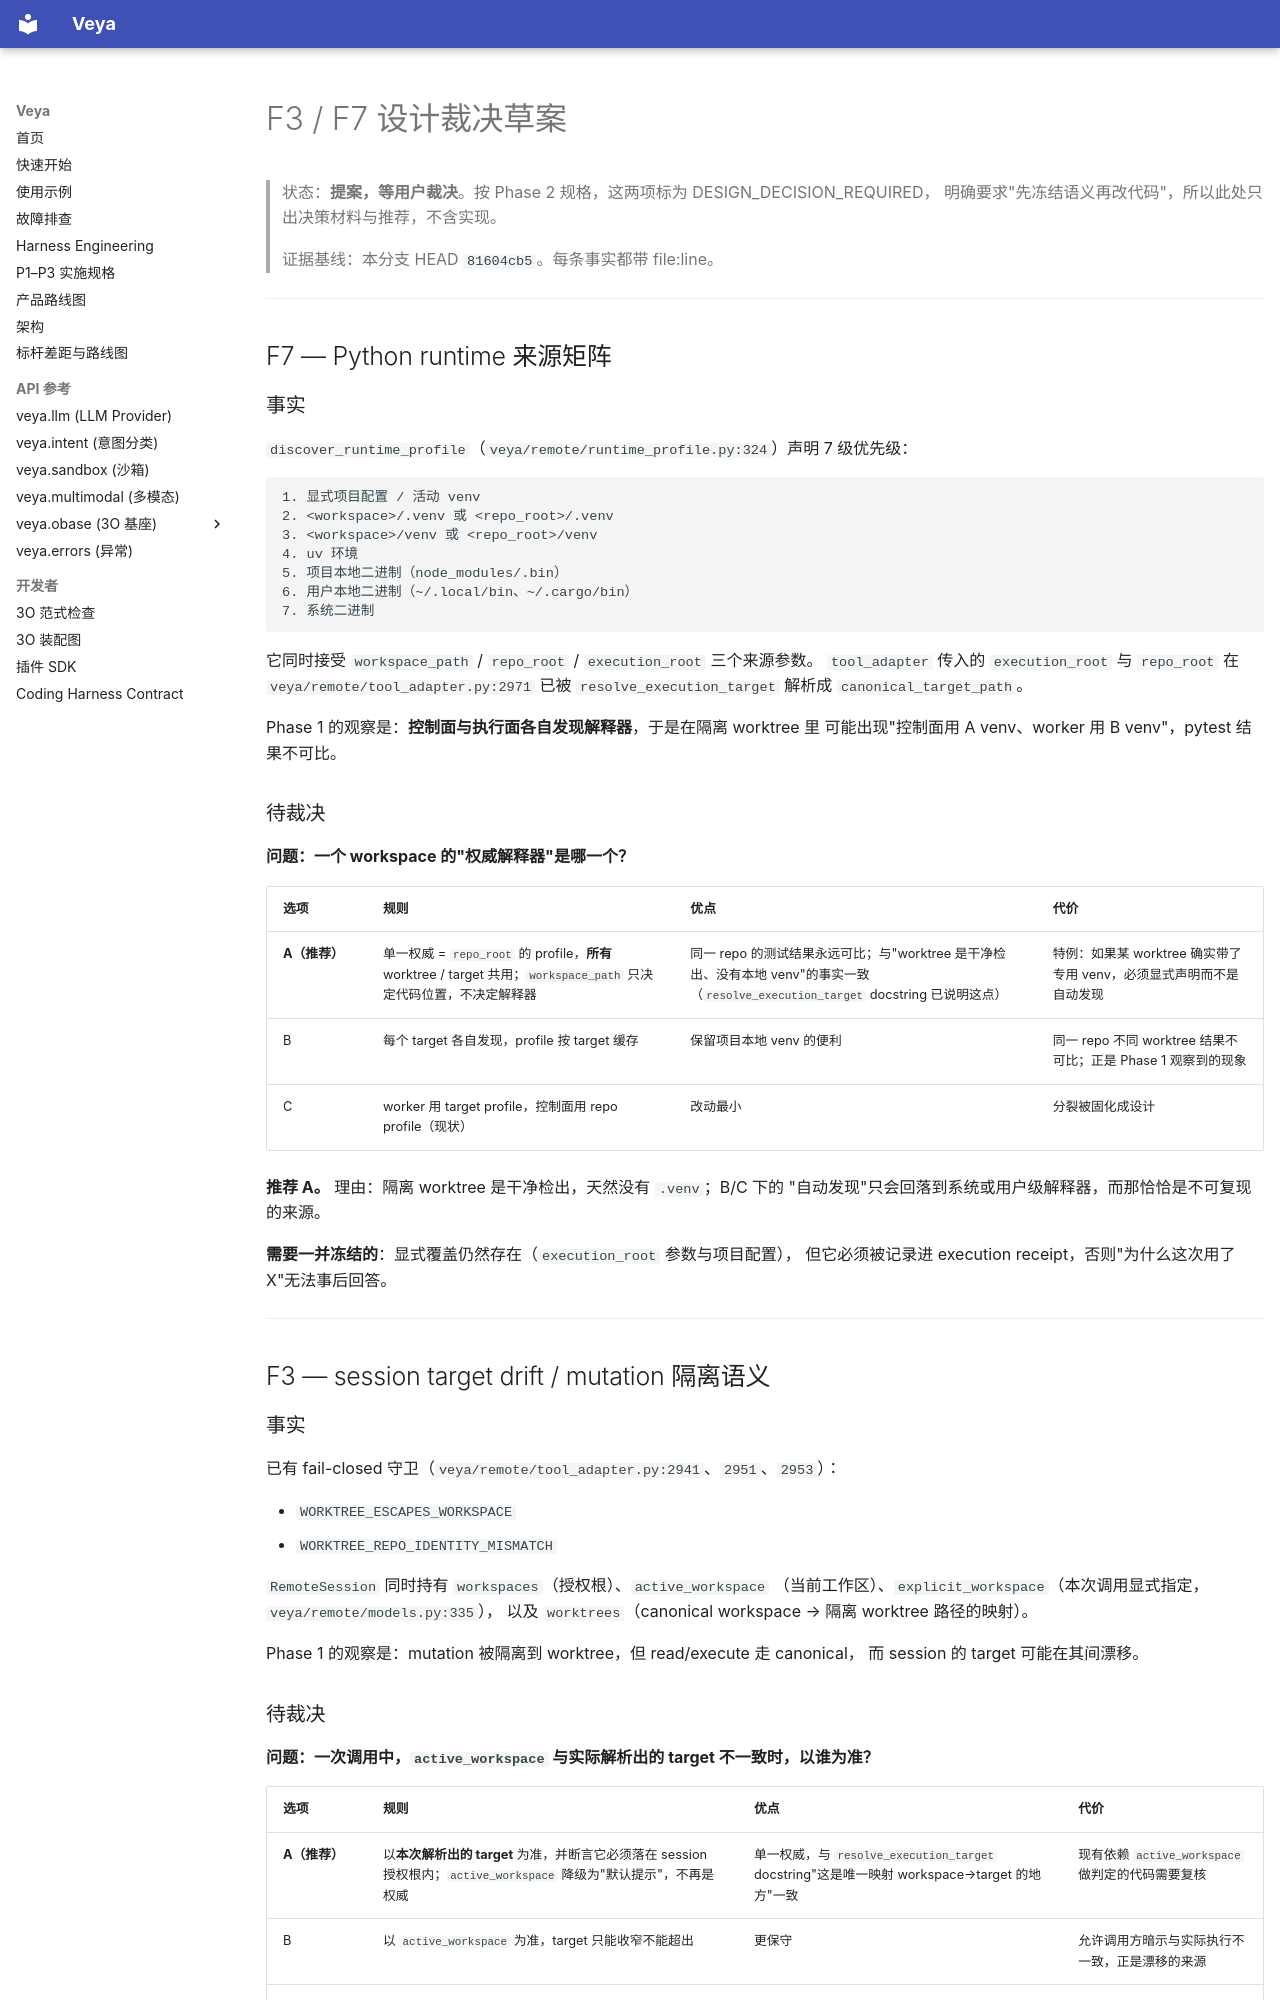

repository: soffy88/Veya · page: design/F3_F7_DECISION_PROPOSAL/index.html · generator: mkdocs

# F3 / F7 设计裁决草案

> 状态：**提案，等用户裁决**。按 Phase 2 规格，这两项标为 DESIGN_DECISION_REQUIRED，
> 明确要求"先冻结语义再改代码"，所以此处只出决策材料与推荐，不含实现。
>
> 证据基线：本分支 HEAD `81604cb5`。每条事实都带 file:line。

---

## F7 — Python runtime 来源矩阵

### 事实

`discover_runtime_profile`（`veya/remote/runtime_profile.py:324`）声明 7 级优先级：

```
1. 显式项目配置 / 活动 venv
2. <workspace>/.venv 或 <repo_root>/.venv
3. <workspace>/venv 或 <repo_root>/venv
4. uv 环境
5. 项目本地二进制（node_modules/.bin）
6. 用户本地二进制（~/.local/bin、~/.cargo/bin）
7. 系统二进制
```

它同时接受 `workspace_path` / `repo_root` / `execution_root` 三个来源参数。
`tool_adapter` 传入的 `execution_root` 与 `repo_root` 在
`veya/remote/tool_adapter.py:2971` 已被 `resolve_execution_target` 解析成
`canonical_target_path`。

Phase 1 的观察是：**控制面与执行面各自发现解释器**，于是在隔离 worktree 里
可能出现"控制面用 A venv、worker 用 B venv"，pytest 结果不可比。

### 待裁决

**问题：一个 workspace 的"权威解释器"是哪一个？**

| 选项 | 规则 | 优点 | 代价 |
|---|---|---|---|
| **A（推荐）** | 单一权威 = `repo_root` 的 profile，**所有** worktree / target 共用；`workspace_path` 只决定代码位置，不决定解释器 | 同一 repo 的测试结果永远可比；与"worktree 是干净检出、没有本地 venv"的事实一致（`resolve_execution_target` docstring 已说明这点） | 特例：如果某 worktree 确实带了专用 venv，必须显式声明而不是自动发现 |
| B | 每个 target 各自发现，profile 按 target 缓存 | 保留项目本地 venv 的便利 | 同一 repo 不同 worktree 结果不可比；正是 Phase 1 观察到的现象 |
| C | worker 用 target profile，控制面用 repo profile（现状） | 改动最小 | 分裂被固化成设计 |

**推荐 A。** 理由：隔离 worktree 是干净检出，天然没有 `.venv`；B/C 下的
"自动发现"只会回落到系统或用户级解释器，而那恰恰是不可复现的来源。

**需要一并冻结的**：显式覆盖仍然存在（`execution_root` 参数与项目配置），
但它必须被记录进 execution receipt，否则"为什么这次用了 X"无法事后回答。

---

## F3 — session target drift / mutation 隔离语义

### 事实

已有 fail-closed 守卫（`veya/remote/tool_adapter.py:2941`、`2951`、`2953`）：

- `WORKTREE_ESCAPES_WORKSPACE`
- `WORKTREE_REPO_IDENTITY_MISMATCH`

`RemoteSession` 同时持有 `workspaces`（授权根）、`active_workspace`
（当前工作区）、`explicit_workspace`（本次调用显式指定，`veya/remote/models.py:335`），
以及 `worktrees`（canonical workspace → 隔离 worktree 路径的映射）。

Phase 1 的观察是：mutation 被隔离到 worktree，但 read/execute 走 canonical，
而 session 的 target 可能在其间漂移。
